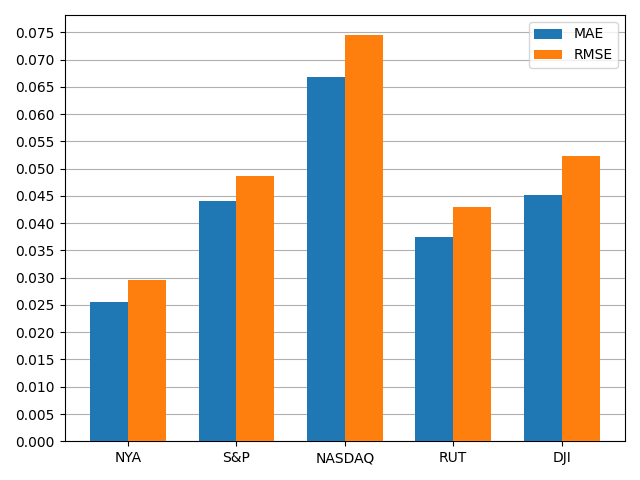

The file beside this chart, header and first rows:
, MAE, RMSE
NYA, 0.02545, 0.02966
S&P, 0.04409, 0.04872
NASDAQ, 0.06688, 0.07445
RUT, 0.03753, 0.04289
DJI, 0.04511, 0.0523
